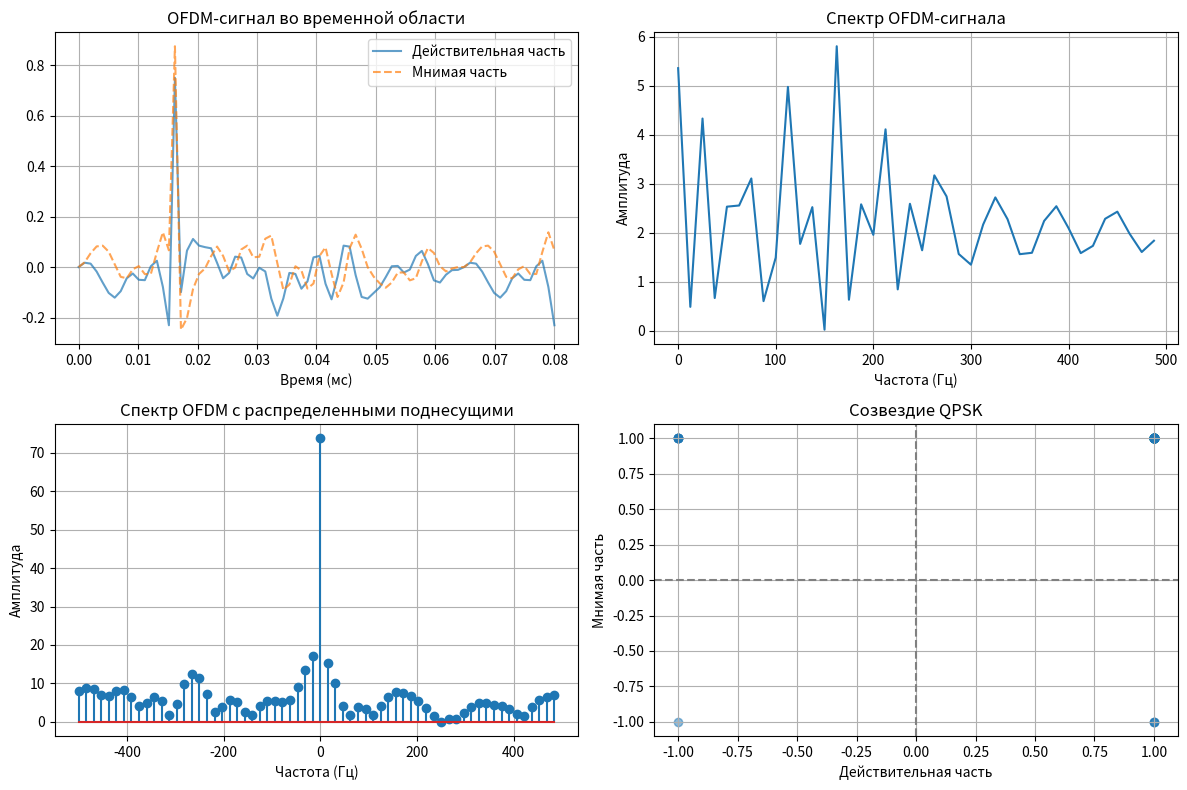

Source code (Python):
import numpy as np
import matplotlib.pyplot as plt
from scipy.fftpack import fft, ifft
from scipy.signal import welch

N = 64 
cp_len = 16 
fs = 1e3 
delta_f = fs / N  
text = "OFDM"
binary_data = ''.join(format(ord(c), '08b') for c in text)
symbols = np.array([int(binary_data[i:i+2], 2) for i in range(0, len(binary_data), 2)])

num_symbols = int(np.ceil(len(symbols) / N))

symbols = np.pad(symbols, (0, num_symbols * N - len(symbols)), 'constant')

# QPSK
mapping = {0: 1+1j, 1: -1+1j, 2: -1-1j, 3: 1-1j}
data = np.array([mapping[s] for s in symbols]).reshape((num_symbols, N))

ofdm_symbols = ifft(data, axis=1)
ofdm_symbols_cp = np.hstack([ofdm_symbols[:, -cp_len:], ofdm_symbols]) 

time_signal = ofdm_symbols_cp.flatten()

plt.figure(figsize=(12, 8))
plt.subplot(2, 2, 1)
time_axis = np.linspace(0, len(time_signal) / fs, len(time_signal))
plt.plot(time_axis, np.real(time_signal), label="Действительная часть", alpha=0.7)
plt.plot(time_axis, np.imag(time_signal), label="Мнимая часть", linestyle='dashed', alpha=0.7)
plt.title("OFDM-сигнал во временной области")
plt.xlabel("Время (мс)")
plt.legend()
plt.grid()

plt.subplot(2, 2, 2)
freqs = np.fft.fftfreq(len(time_signal), d=1/fs)
psd = np.abs(np.fft.fft(time_signal))**2
plt.plot(freqs[:len(freqs)//2], psd[:len(psd)//2])
plt.title("Спектр OFDM-сигнала")
plt.xlabel("Частота (Гц)")
plt.ylabel("Амплитуда")
plt.grid()

plt.subplot(2, 2, 3)
freq_axis = np.arange(-N//2, N//2) * delta_f
ofdm_spectrum = np.abs(fft(data[0]))
plt.stem(freq_axis, np.fft.fftshift(ofdm_spectrum))
plt.title("Спектр OFDM с распределенными поднесущими")
plt.xlabel("Частота (Гц)")
plt.ylabel("Амплитуда")
plt.grid()

plt.subplot(2, 2, 4)
plt.scatter(np.real(data.flatten()), np.imag(data.flatten()), alpha=0.5)
plt.title("Созвездие QPSK")
plt.xlabel("Действительная часть")
plt.ylabel("Мнимая часть")
plt.axhline(0, color='gray', linestyle='dashed')
plt.axvline(0, color='gray', linestyle='dashed')
plt.grid()

plt.tight_layout()
plt.show()

received_time_signal = time_signal.reshape(num_symbols, N + cp_len)
received_symbols_no_cp = received_time_signal[:, cp_len:]
received_symbols_dft = fft(received_symbols_no_cp, axis=1)

reverse_mapping = {v: k for k, v in mapping.items()}
received_symbols = np.array([reverse_mapping[min(mapping.values(), key=lambda x: abs(x - r))] for r in received_symbols_dft.flatten()])
received_binary = ''.join(format(s, '02b') for s in received_symbols)
received_text = ''.join(chr(int(received_binary[i:i+8], 2)) for i in range(0, len(received_binary), 8)).strip('\x00')

print(f"Принятый текст: {received_text}")

plt.figure(figsize=(6, 4))
plt.text(0.1, 0.5, f"Принятый текст: {received_text}", fontsize=12)
plt.axis("off")
plt.show()